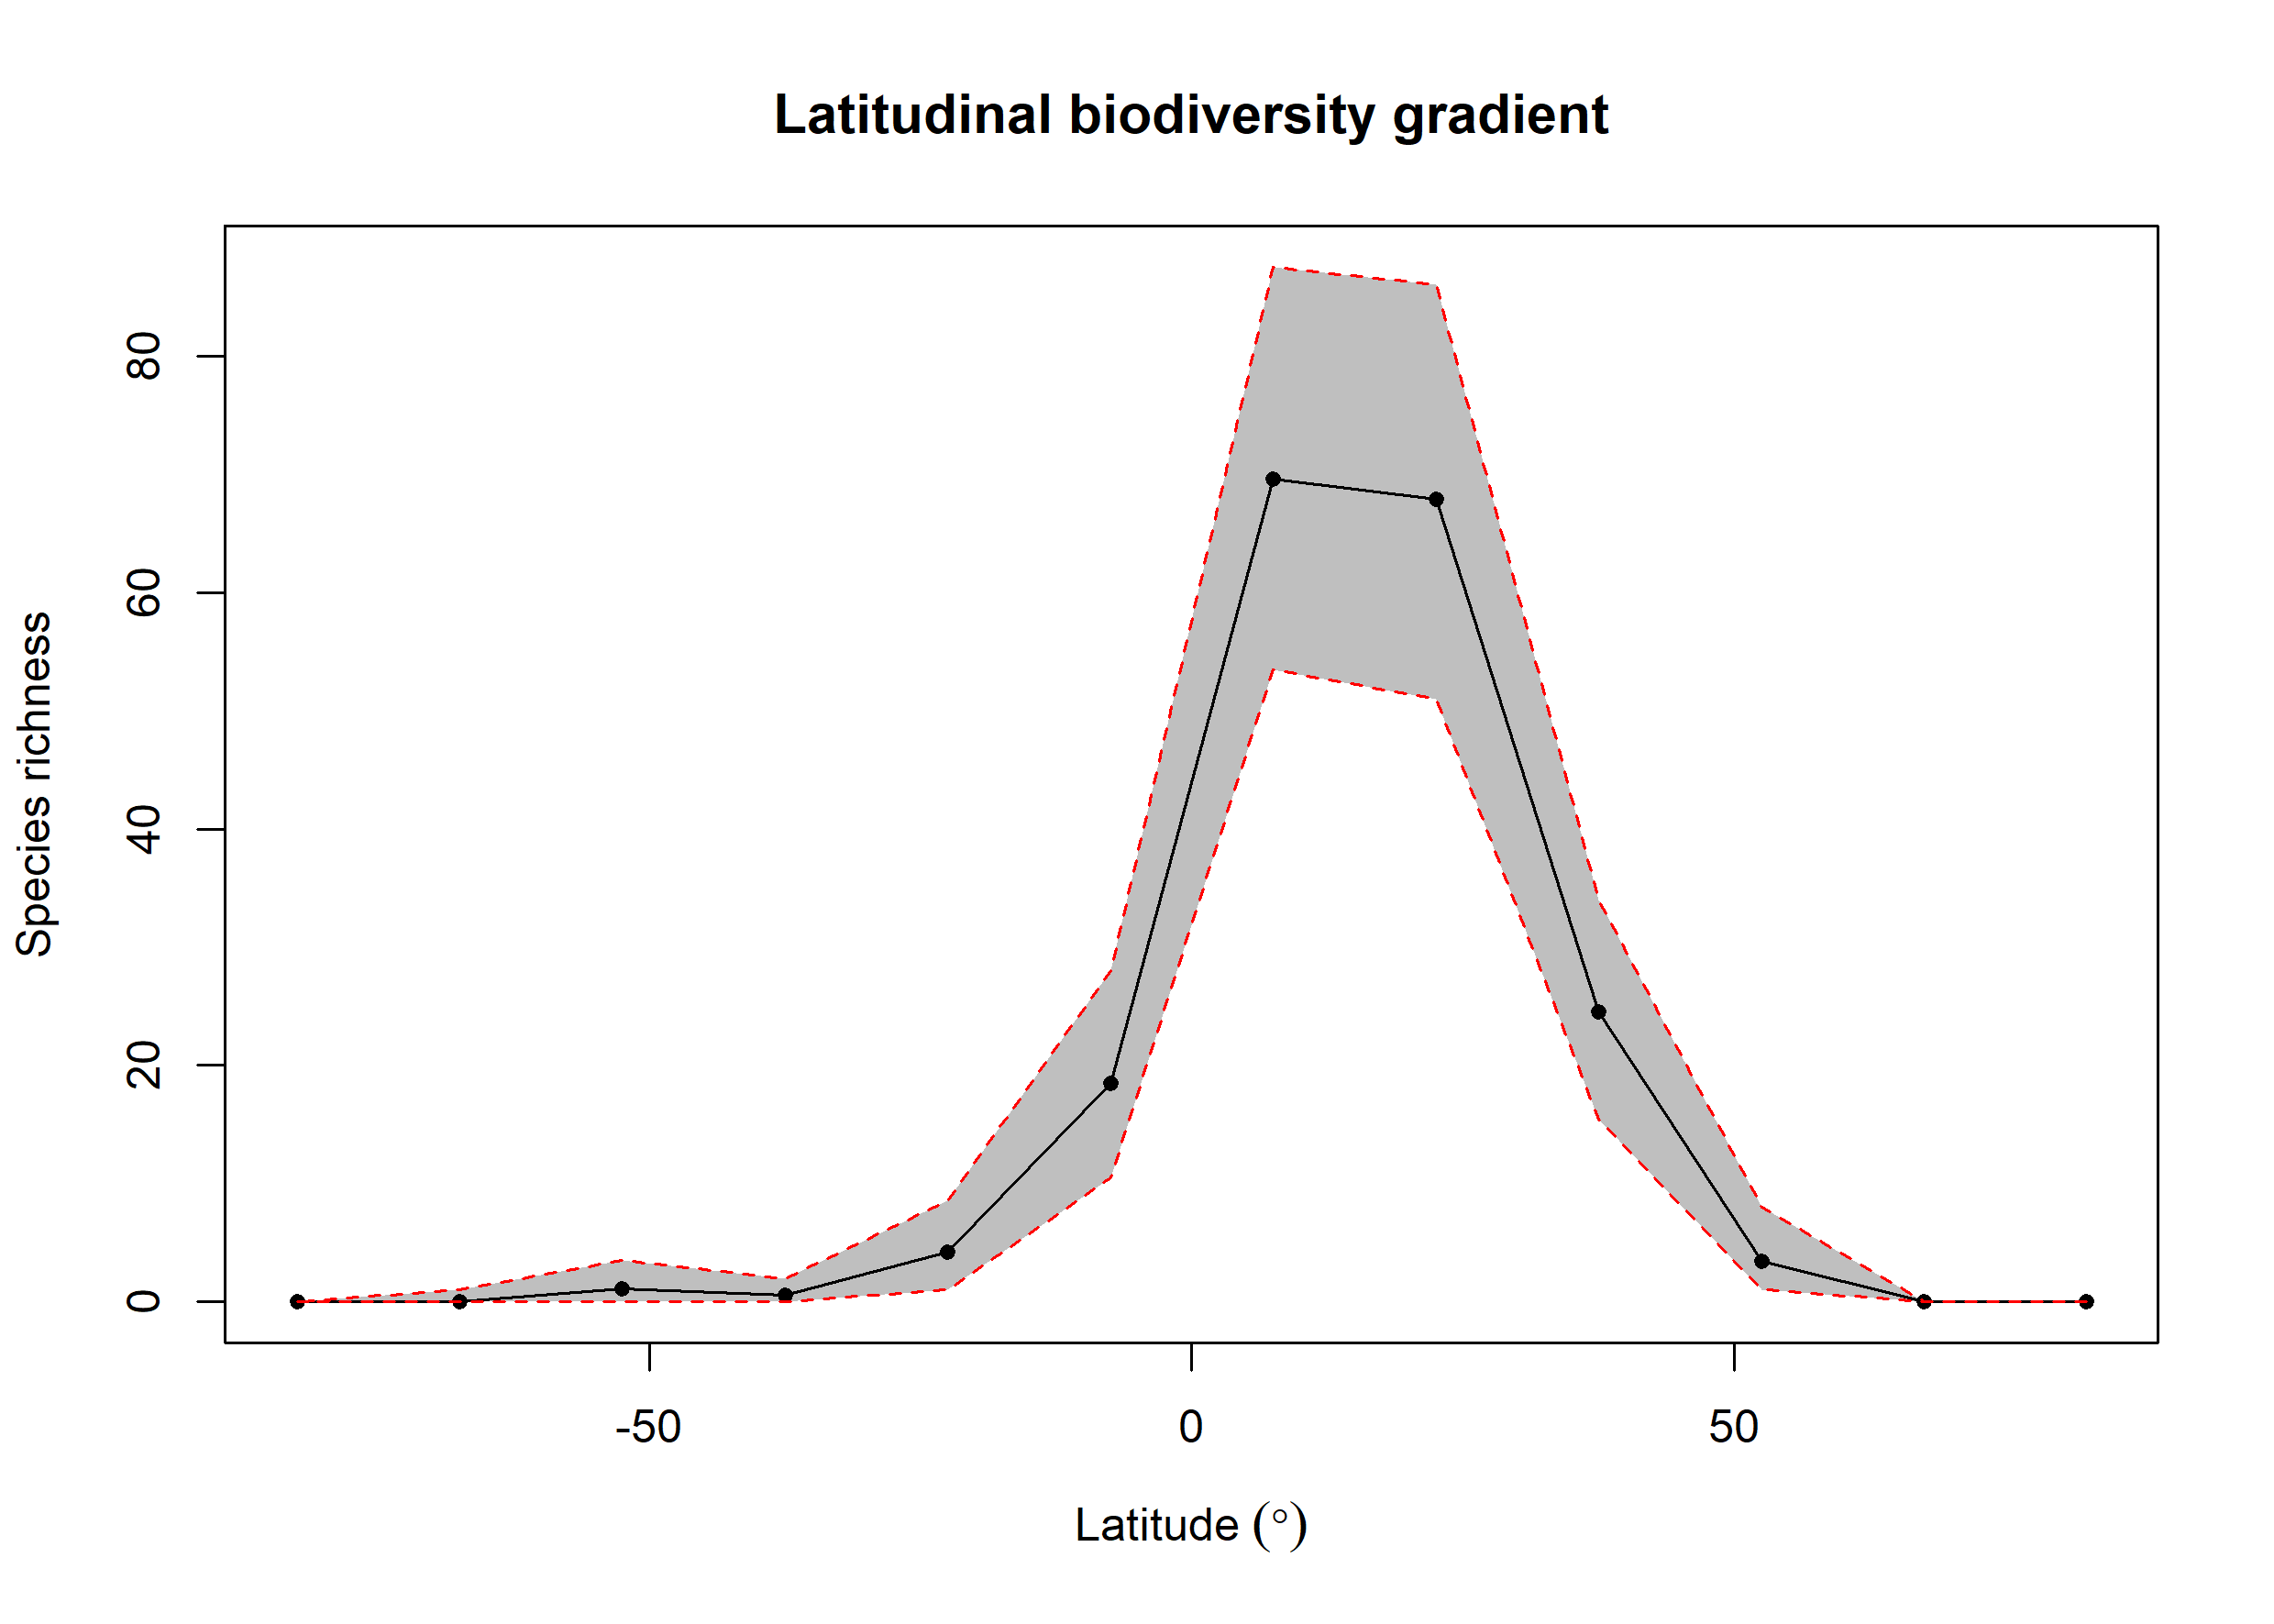

Data behind this chart, as committed beside it:
bin, max, min, mid, hemisphere, mean_richness, CI.Lower, CI.Upper
1, 90, 75, 82.5, N, 0, 0, 0
2, 75, 60, 67.5, N, 0, 0, 0
3, 60, 45, 52.5, N, 3.43, 1, 8
4, 45, 30, 37.5, N, 24.55, 15.47, 34
5, 30, 15, 22.5, N, 67.85, 50.95, 86
6, 15, 0, 7.5, N, 69.56, 53.48, 87.53
7, 0, -15, -7.5, S, 18.5, 10.47, 28
8, -15, -30, -22.5, S, 4.25, 1, 8.525
9, -30, -45, -37.5, S, 0.56, 0, 2
10, -45, -60, -52.5, S, 1.14, 0, 3.525
11, -60, -75, -67.5, S, 0.04, 0, 1
12, -75, -90, -82.5, S, 0, 0, 0
